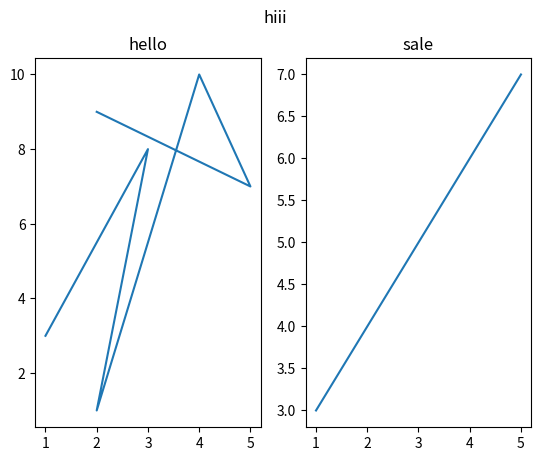

Here is the Python script that generated this plot:
import matplotlib.pyplot as plt
import numpy as np
x=np.array([1,3,2,4,5,2])

y=np.array([3,8,1,10,7,9])
plt.subplot(1,2,1)
plt.plot(x,y)
plt.title("hello")
x=np.array([1,2,3,4,5])
y=np.array([3,4,5,6,7])
plt.subplot(1,2,2)
plt.plot(x,y)
plt.title("sale")
plt.suptitle("hiii")
plt.show()
